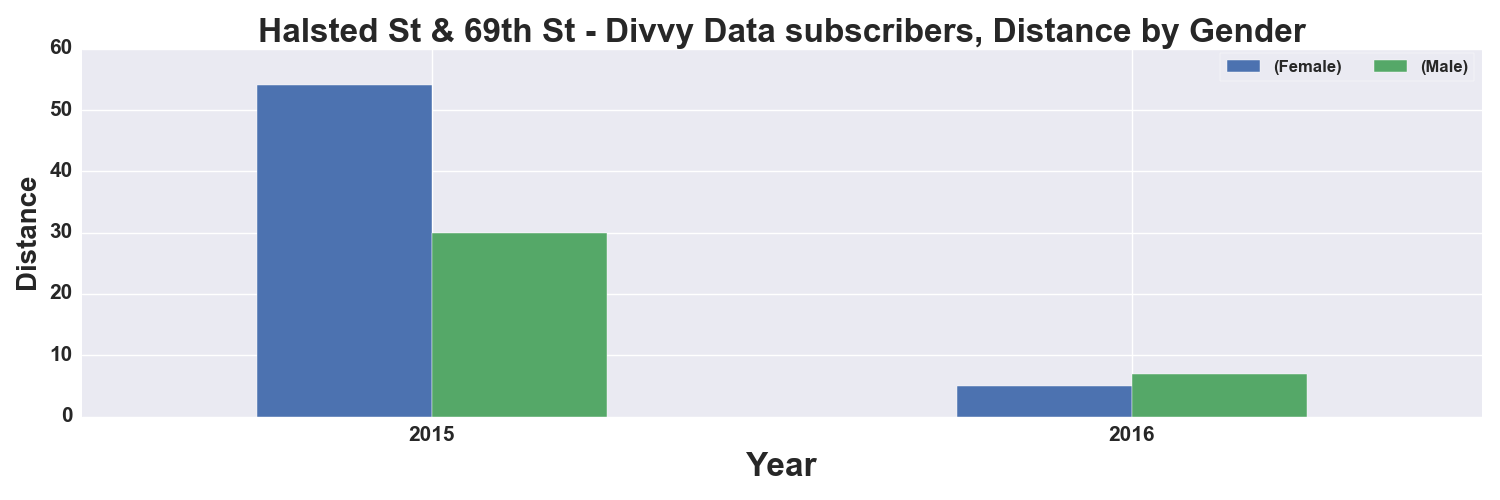

The table this chart was drawn from, first rows:
, START TIME YEAR, DISTANCE_Miles, DISTANCE_Miles
GENDER, , Female, Male
0, 2015, 54.0, 30.0
1, 2016, 5.0, 7.0
